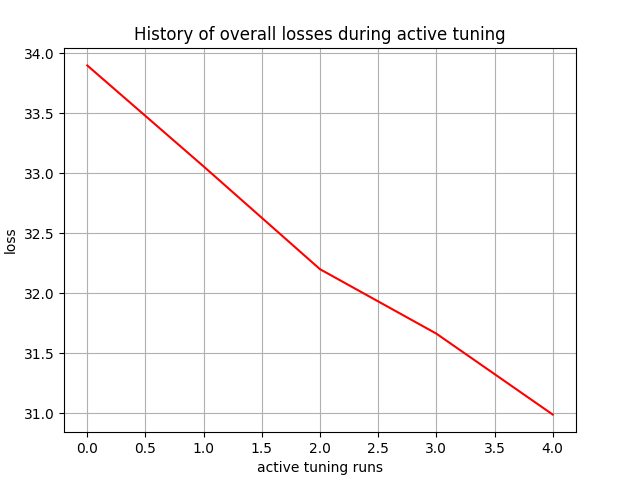

Source data for this figure (header and first rows):
, 0
0, 33.9
1, 33.06
2, 32.2
3, 31.66
4, 30.99
